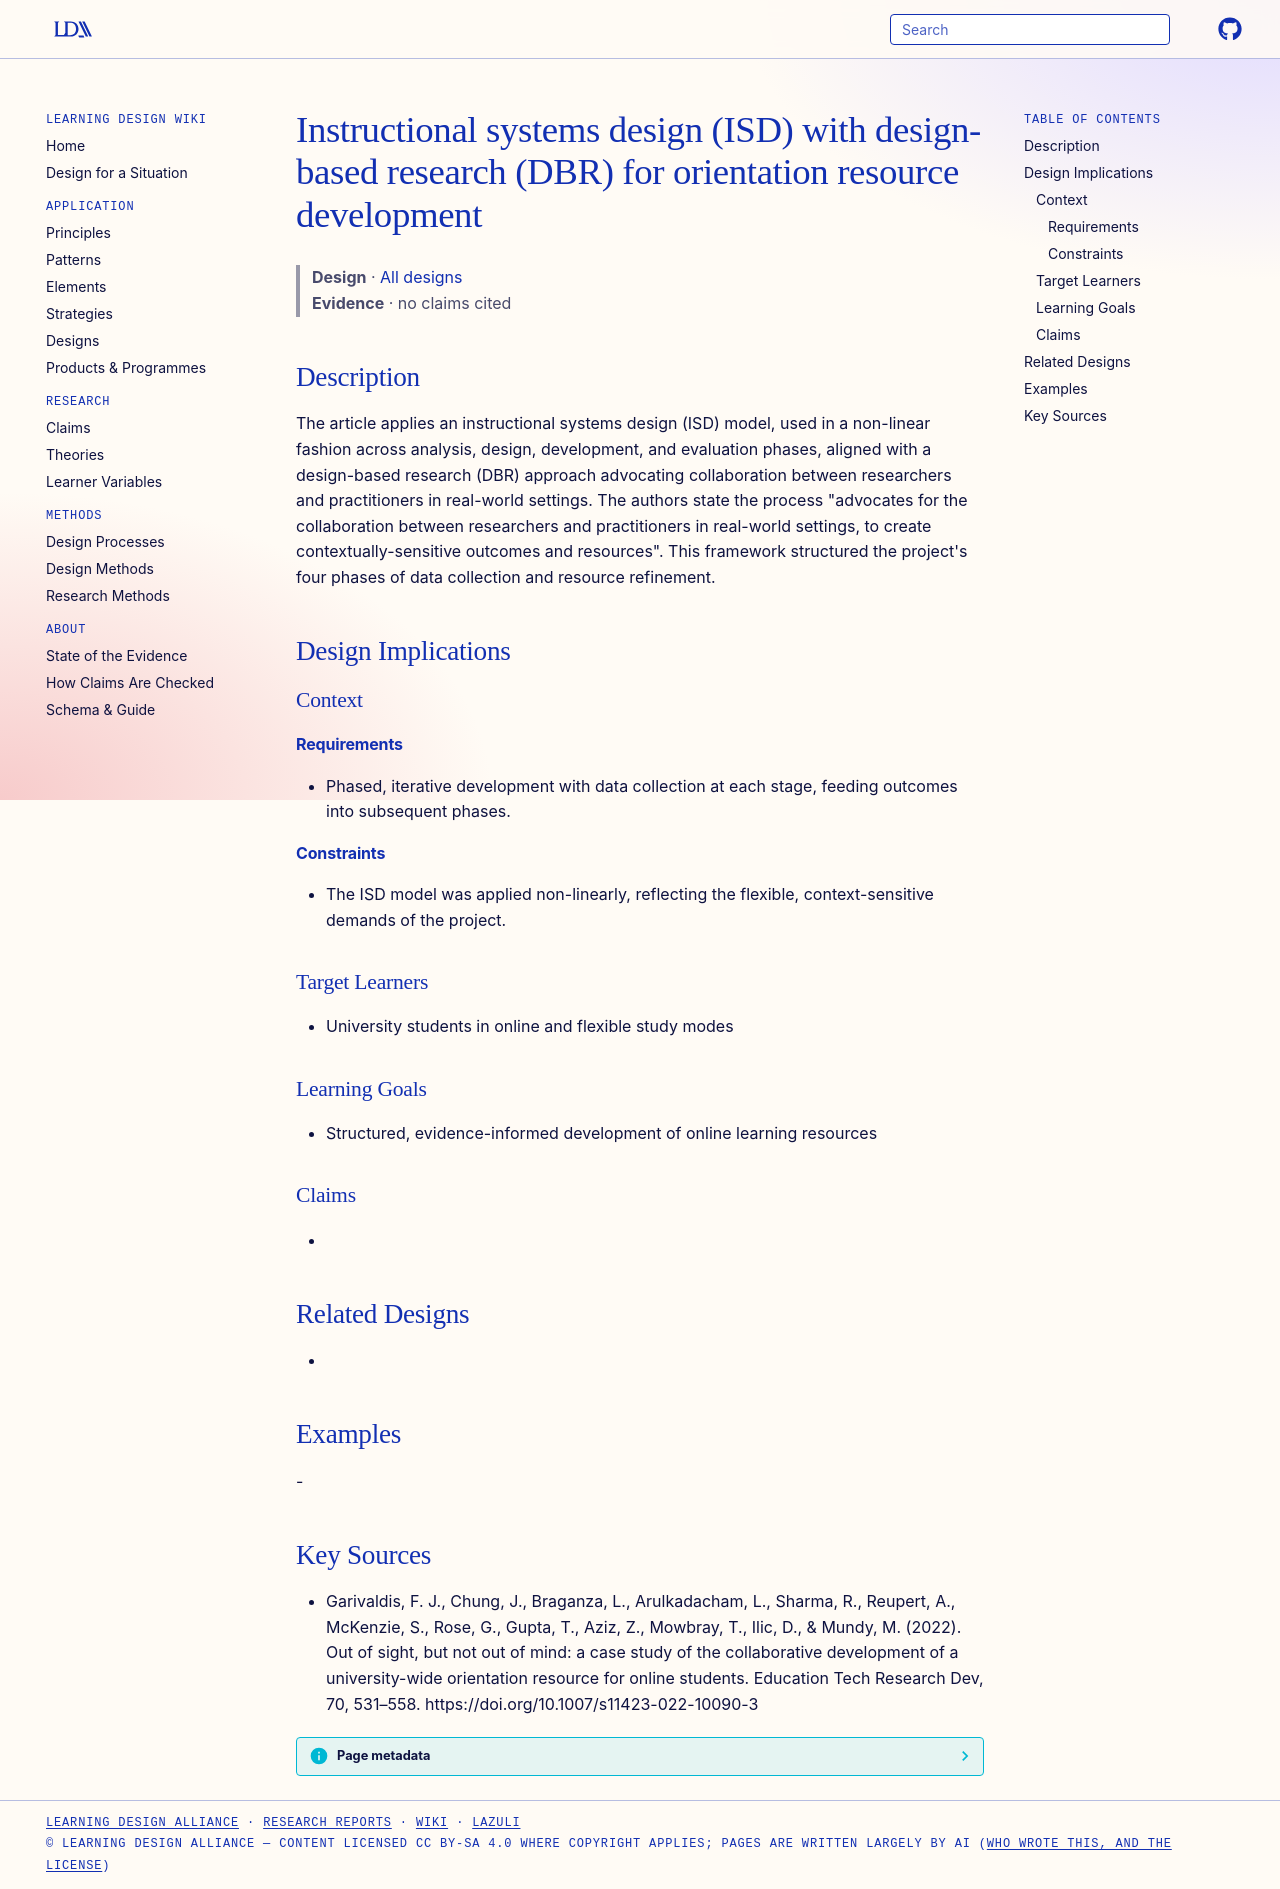

repository: Learning-Design-Alliance/learning-wiki · page: designs/isd-dbr-orientation-resource-development/index.html · generator: mkdocs

---
type: design
id: isd-dbr-orientation-resource-development
title: Instructional systems design (ISD) with design-based research (DBR) for orientation resource development
description: The article applies an instructional systems design (ISD) model, used in a non-linear fashion across analysis, design, development, and evaluation phases, aligned with a design-based research (DBR) approach advocating...
status: review
generated:
  by: "process:settle-candidates"
  at: 2026-10-28
sources:
  - id: garivaldis-2022
    resource: "https://doi.org/10.1007/s11423-022-10090-3"
    title: "Garivaldis, F. J., Chung, J., Braganza, L., Arulkadacham, L., Sharma, R., Reupert, A., McKenzie, S., Rose, G., Gupta, T., Aziz, Z., Mowbray, T., Ilic, D., & Mundy, M. (2022). Out of sight, but not out of mind: a case study of the collaborative development of a university-wide orientation resource for online students. Education Tech Research Dev, 70, 531–558. https://doi.org/10.1007/s11423-022-10090-3"
    author: "Garivaldis, F. J., Chung, J., Braganza, L., Arulkadacham, L., Sharma, R., Reupert, A., McKenzie, S., Rose, G., Gupta, T., Aziz, Z., Mowbray, T., Ilic, D., & Mundy, M"
---

# Instructional systems design (ISD) with design-based research (DBR) for orientation resource development

> **Design** · [All designs](index.md)
> **Evidence** · no claims cited

## Description
The article applies an instructional systems design (ISD) model, used in a non-linear fashion across analysis, design, development, and evaluation phases, aligned with a design-based research (DBR) approach advocating collaboration between researchers and practitioners in real-world settings. The authors state the process "advocates for the collaboration between researchers and practitioners in real-world settings, to create contextually-sensitive outcomes and resources". This framework structured the project's four phases of data collection and resource refinement.

## Design Implications

### Context
#### Requirements
- Phased, iterative development with data collection at each stage, feeding outcomes into subsequent phases.
#### Constraints
- The ISD model was applied non-linearly, reflecting the flexible, context-sensitive demands of the project.

### Target Learners
- University students in online and flexible study modes

### Learning Goals
- Structured, evidence-informed development of online learning resources

### Claims
- 

## Related Designs
- 

## Examples
-

## Key Sources
- Garivaldis, F. J., Chung, J., Braganza, L., Arulkadacham, L., Sharma, R., Reupert, A., McKenzie, S., Rose, G., Gupta, T., Aziz, Z., Mowbray, T., Ilic, D., & Mundy, M. (2022). Out of sight, but not out of mind: a case study of the collaborative development of a university-wide orientation resource for online students. Education Tech Research Dev, 70, 531–558. https://doi.org/10.1007/s11423-022-10090-3
